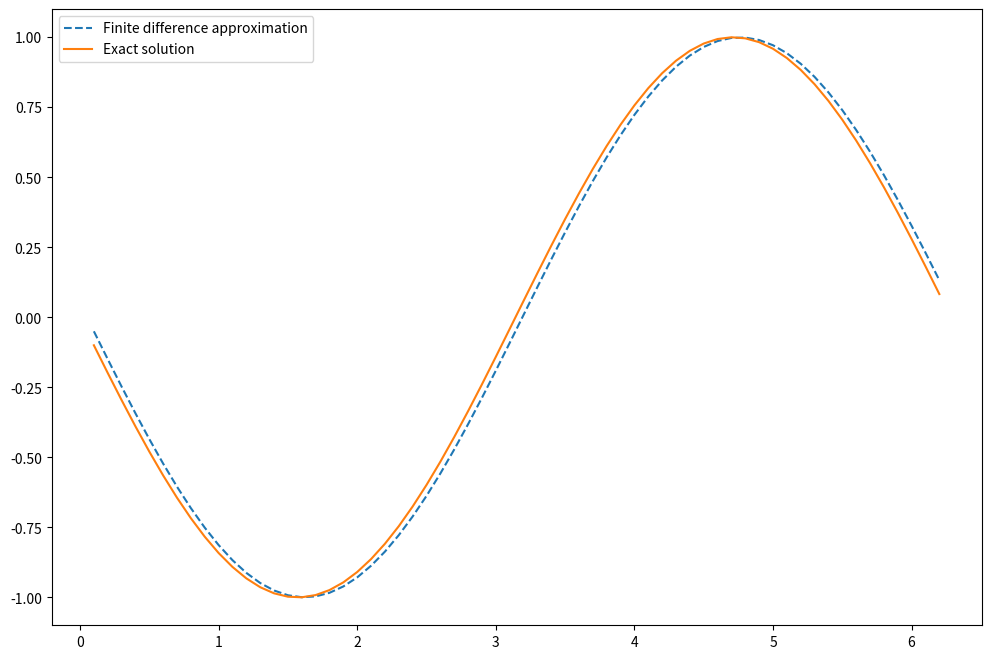

This figure's Python source:
import numpy as np
import matplotlib.pyplot as plt

h = 0.1
x = np.arange(0, 2*np.pi, h)
y = np.cos(x)

backward_diff = np.diff(y) / h
x_diff = x[1:]
exact_solution = -np.sin(x_diff)

plt.figure(figsize=(12, 8))
plt.plot(x_diff, backward_diff, '--', \
         label='Finite difference approximation')
plt.plot(x_diff, exact_solution, \
         label='Exact solution')
plt.legend()
plt.show()

max_error = max(abs(exact_solution - backward_diff))
print(max_error)